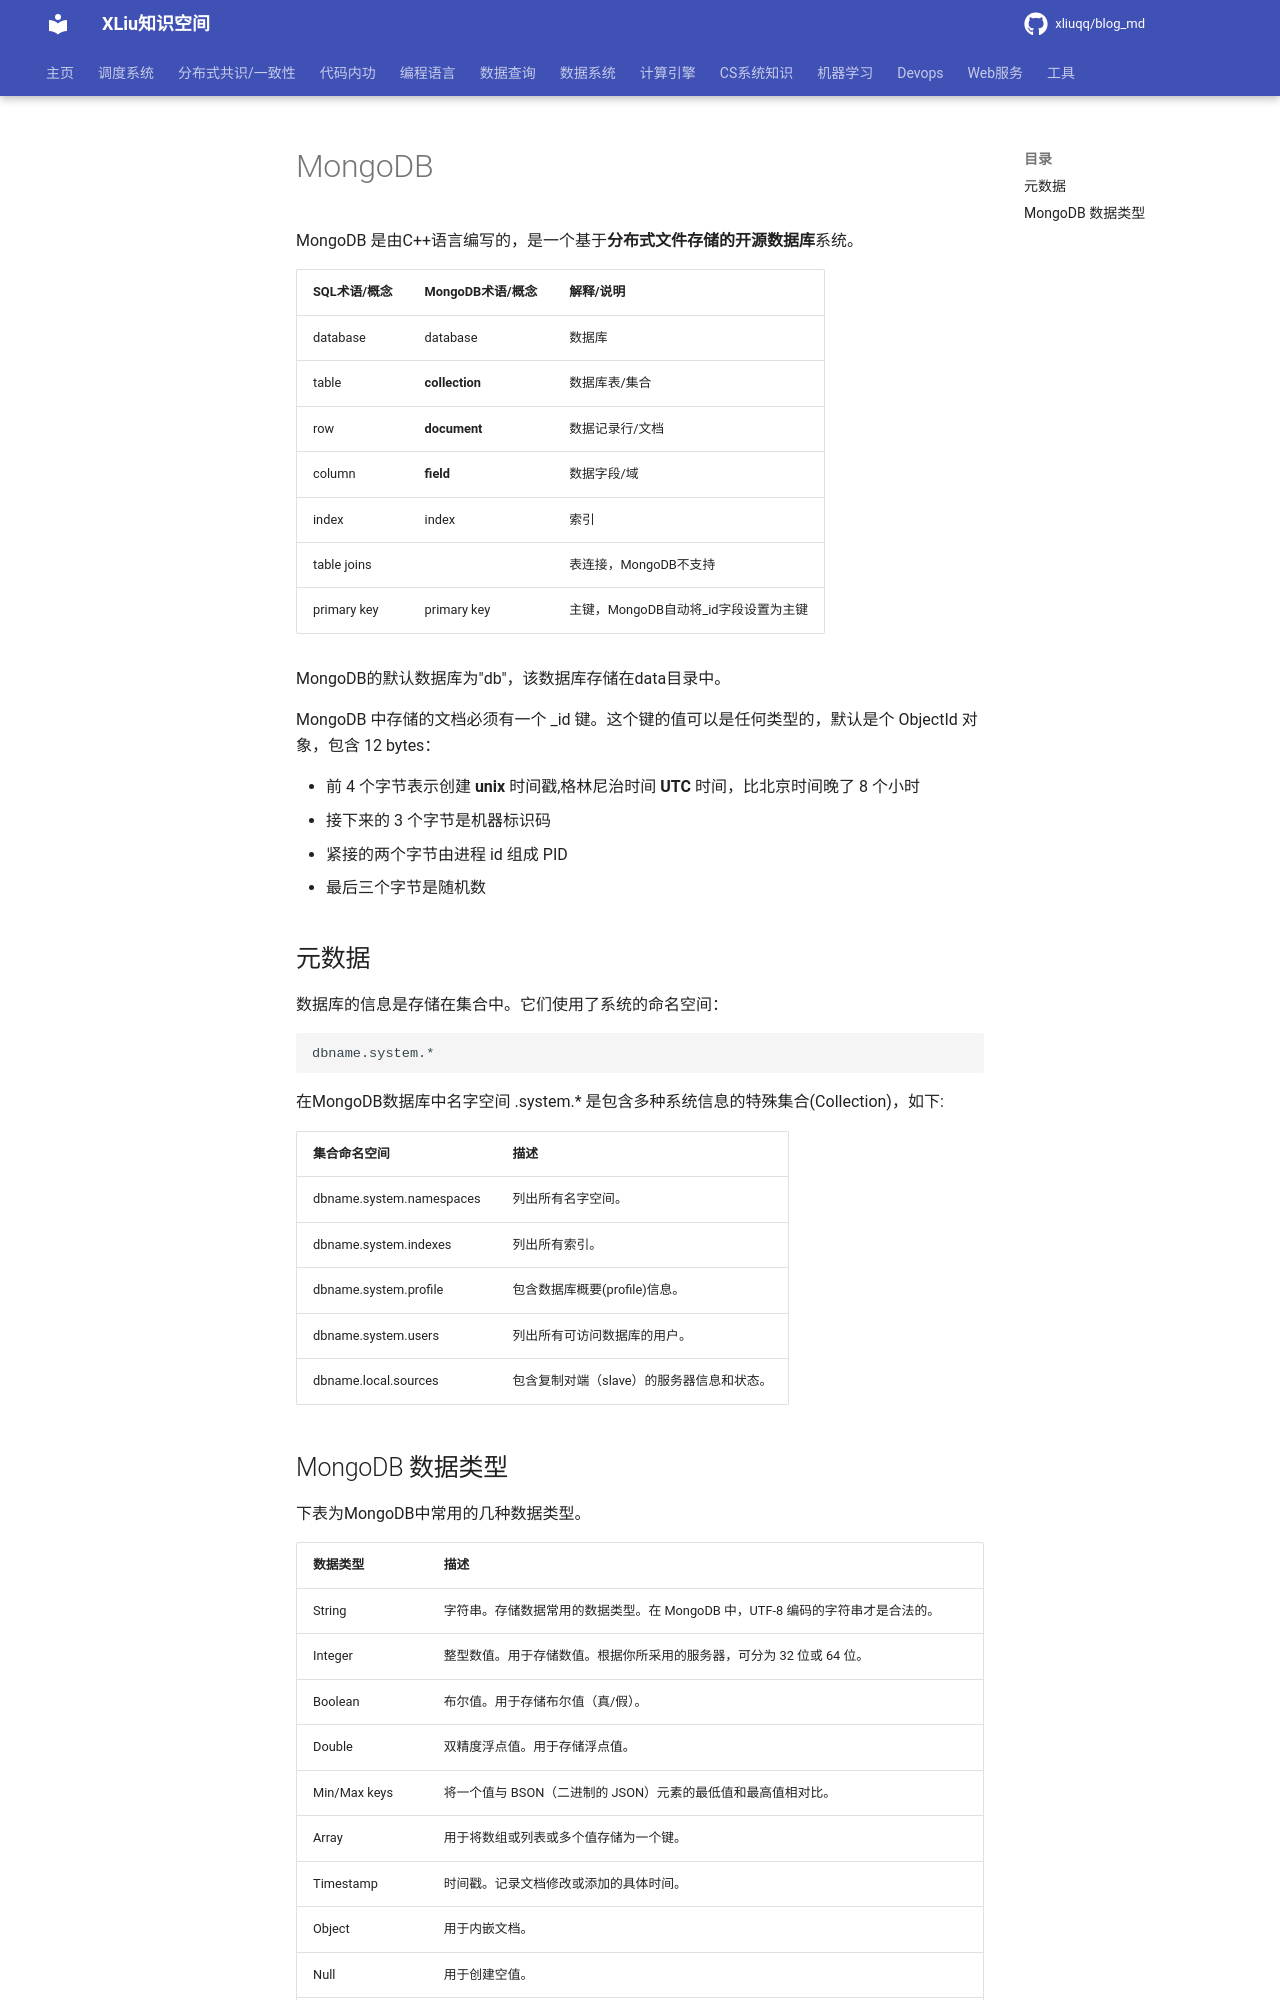

repository: xliuqq/blog_md · page: data_query/nosql/mongoDB.html · generator: mkdocs

# MongoDB

MongoDB 是由C++语言编写的，是一个基于**分布式文件存储的开源数据库**系统。

| SQL术语/概念 | MongoDB术语/概念 | 解释/说明                            |
| :----------- | :--------------- | :----------------------------------- |
| database     | database         | 数据库                               |
| table        | **collection**   | 数据库表/集合                        |
| row          | **document**     | 数据记录行/文档                      |
| column       | **field**        | 数据字段/域                          |
| index        | index            | 索引                                 |
| table joins  |                  | 表连接，MongoDB不支持                |
| primary key  | primary key      | 主键，MongoDB自动将_id字段设置为主键 |

MongoDB的默认数据库为"db"，该数据库存储在data目录中。

MongoDB 中存储的文档必须有一个 _id 键。这个键的值可以是任何类型的，默认是个 ObjectId 对象，包含 12 bytes：

- 前 4 个字节表示创建 **unix** 时间戳,格林尼治时间 **UTC** 时间，比北京时间晚了 8 个小时
- 接下来的 3 个字节是机器标识码
- 紧接的两个字节由进程 id 组成 PID
- 最后三个字节是随机数

## 元数据

数据库的信息是存储在集合中。它们使用了系统的命名空间：

```
dbname.system.*
```

在MongoDB数据库中名字空间 <dbname>.system.* 是包含多种系统信息的特殊集合(Collection)，如下:

| 集合命名空间             | 描述                                      |
| :----------------------- | :---------------------------------------- |
| dbname.system.namespaces | 列出所有名字空间。                        |
| dbname.system.indexes    | 列出所有索引。                            |
| dbname.system.profile    | 包含数据库概要(profile)信息。             |
| dbname.system.users      | 列出所有可访问数据库的用户。              |
| dbname.local.sources     | 包含复制对端（slave）的服务器信息和状态。 |
